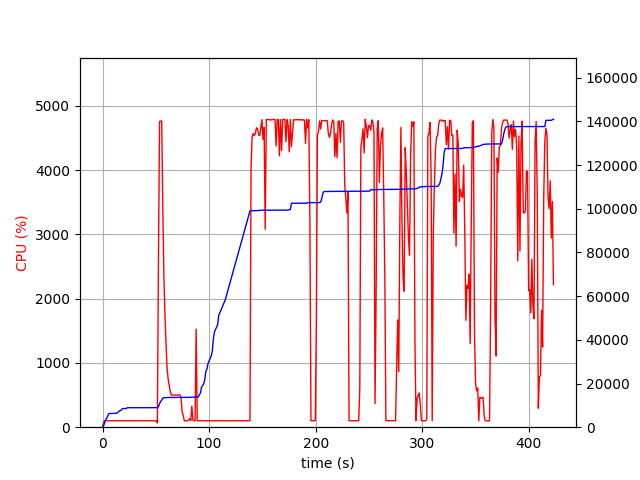

Data behind this chart, as committed beside it:
elapsed_time, nproc, cpu, mem_real, mem_virtual
4.315376281738281e-05, 1, 0.0, 9.027, 3186
1.006, 1, 75.5, 753.2, 1688
2.013, 1, 100.3, 2047, 3656
3.02, 1, 99.3, 3539, 6536
4.028, 1, 100.2, 4171, 6786
5.035, 1, 99.3, 5381, 8578
6.042, 1, 100.3, 6271, 10738
7.05, 1, 101.2, 6281, 10738
8.057, 1, 99.3, 6295, 10738
9.066, 1, 101.1, 6305, 10738
10.07, 1, 100.2, 6305, 10738
11.08, 1, 101.0, 6323, 10738
12.09, 1, 100.1, 6323, 10738
13.1, 1, 100.0, 6401, 10750
14.11, 1, 100.0, 6619, 10750
15.12, 1, 101.0, 7181, 10750
16.13, 1, 99.1, 7589, 10750
17.14, 1, 100.0, 7591, 10750
18.15, 1, 100.1, 8283, 13310
19.16, 1, 99.9, 8529, 13310
20.17, 1, 100.0, 8529, 13310
21.18, 1, 101.1, 8529, 13310
22.19, 1, 100.1, 8529, 13310
23.2, 1, 100.1, 8915, 13310
24.21, 1, 101.9, 8915, 13310
25.22, 1, 99.0, 8915, 13310
26.23, 1, 100.0, 8915, 13310
27.24, 1, 100.1, 8915, 13310
28.25, 1, 100.1, 8915, 13310
29.26, 1, 101.0, 8923, 13310
30.27, 1, 99.0, 8923, 13310
31.28, 1, 100.0, 8923, 13310
32.29, 1, 101.0, 8923, 13310
33.3, 1, 100.0, 8923, 13310
34.31, 1, 102.0, 8923, 13310
35.32, 1, 99.1, 8923, 13310
36.32, 1, 100.1, 8923, 13310
37.33, 1, 101.0, 8923, 13310
38.34, 1, 100.0, 8923, 13310
39.35, 1, 100.0, 8925, 13310
40.36, 1, 100.1, 8925, 13310
41.37, 1, 100.1, 8925, 13310
42.38, 1, 100.0, 8929, 13310
43.39, 1, 100.0, 8931, 13310
44.4, 1, 102.0, 8931, 13310
45.41, 1, 100.0, 8931, 13310
46.42, 1, 100.1, 8931, 13310
47.43, 1, 101.0, 8931, 13310
48.44, 1, 100.1, 8931, 13310
49.45, 1, 102.0, 8931, 13310
50.46, 1, 100.0, 8931, 13310
51.47, 2, 65.4, 8945, 13344
52.48, 1, 2636, 9462, 17151
53.5, 1, 4756, 10716, 18500
54.53, 1, 4762, 11816, 19662
55.55, 1, 4764, 12369, 20314
56.57, 1, 3384, 13317, 21305
57.59, 1, 2343, 13449, 21445
58.6, 1, 1737, 13543, 21557
59.61, 1, 1284, 13567, 21557
... 358 more rows
